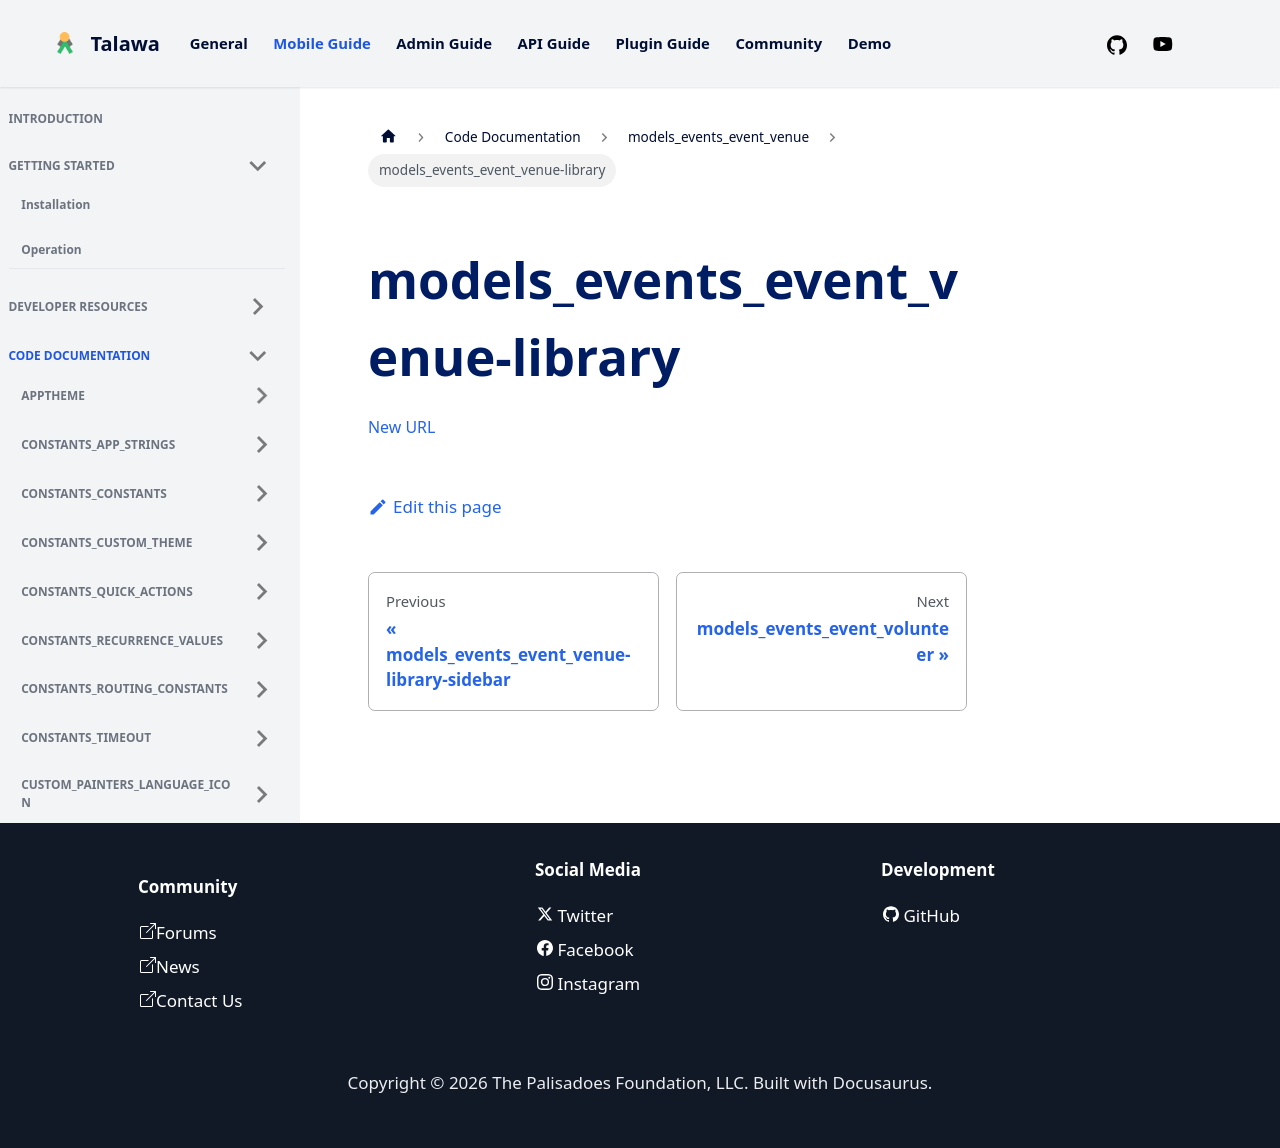

repository: PalisadoesFoundation/talawa · page: docs/auto-docs/models_events_event_venue/models_events_event_venue-library/index.html · generator: docusaurus

[New URL](../models_events_event_venue/)
